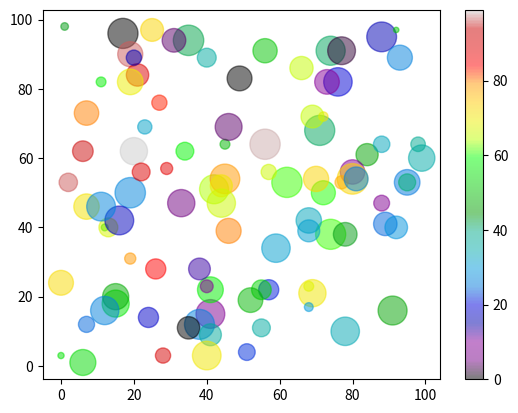

The script that saved this image:
import matplotlib
from matplotlib import pyplot as plot
import numpy as np

# create random arrays with 100 values for x-points, y-points, colors and sizes:

x = np.random.randint(100, size=100)
y = np.random.randint(100, size=100)
colors = np.random.randint(100, size=100)
sizes = 5 * np.random.randint(100, size=100)

plot.scatter(x, y, c=colors, s=sizes, alpha=0.5, cmap='nipy_spectral')

plot.colorbar()
plot.show()
